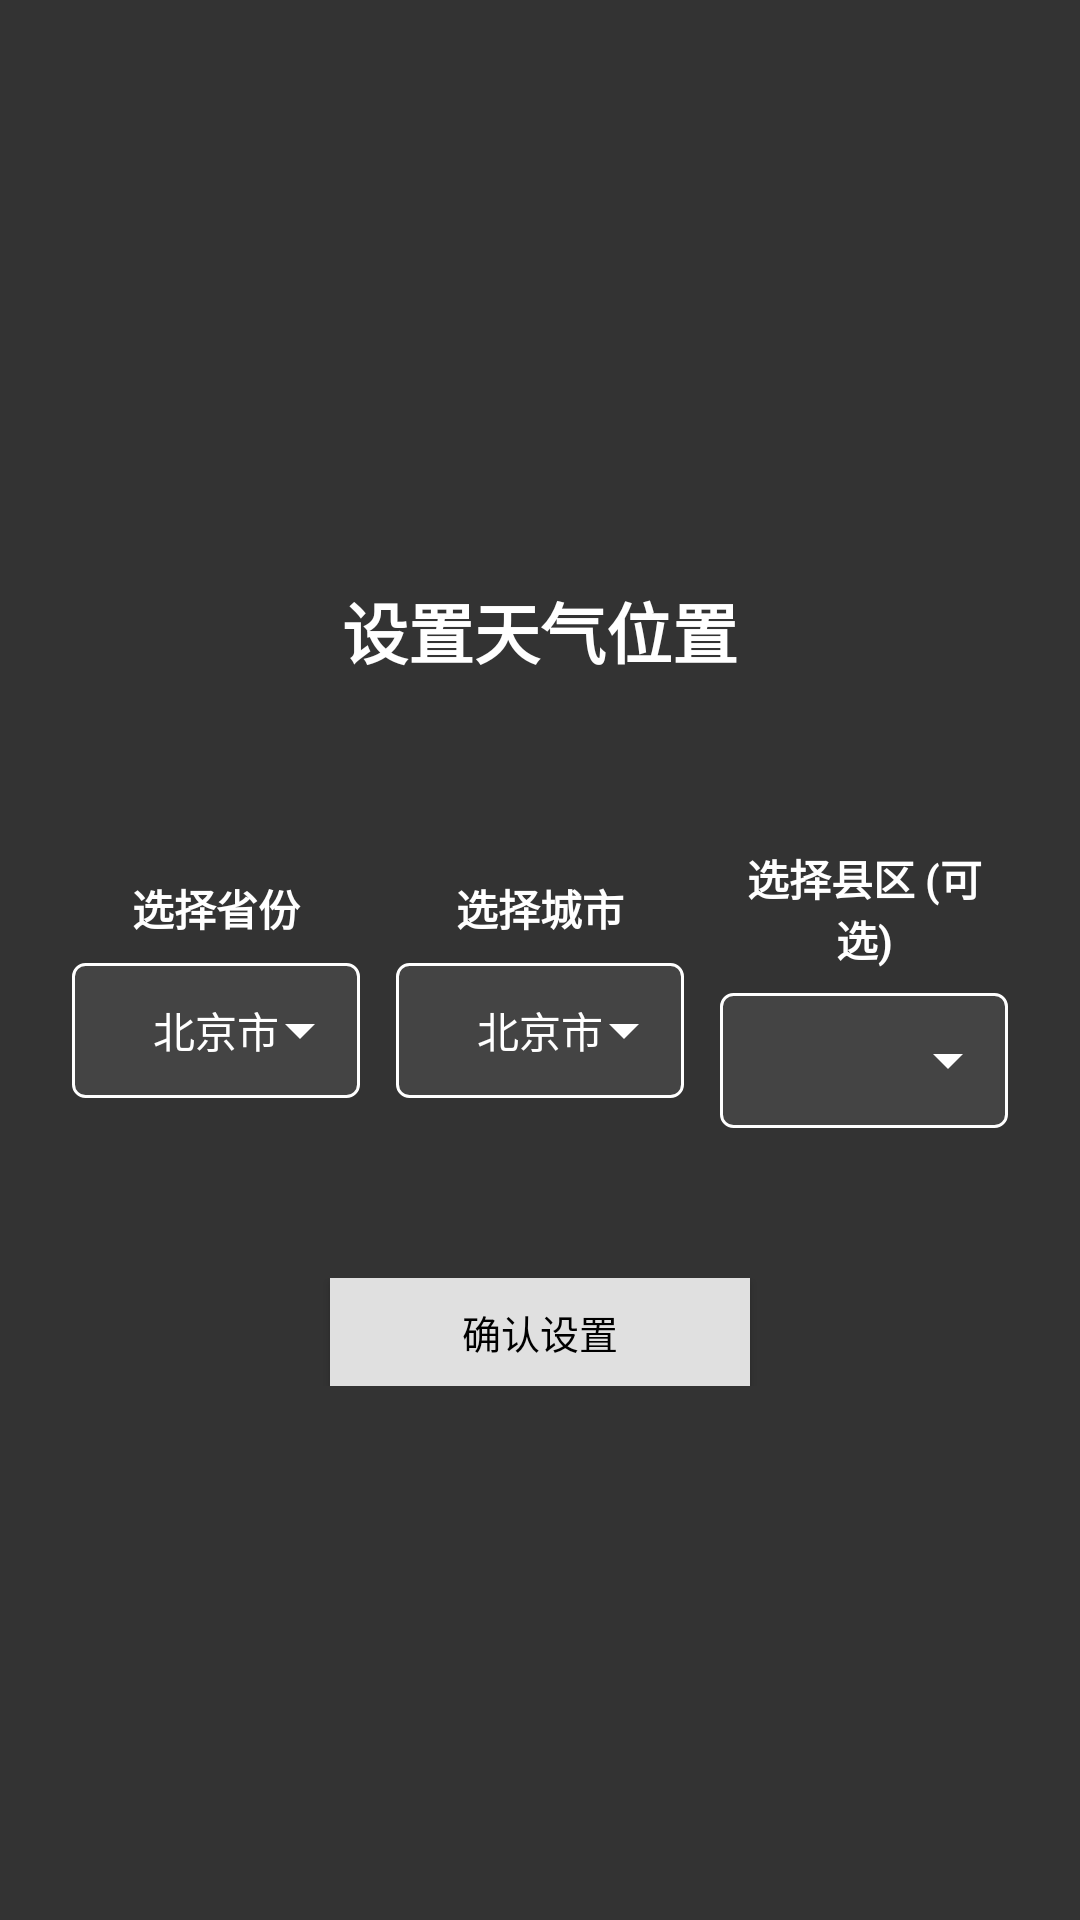

Layout XML and referenced resources for this Android screen:
<!-- AndroidManifest.xml: activity theme AppTheme -->
<!-- res/layout/activity_location_setting.xml -->
<?xml version="1.0" encoding="utf-8"?>
<LinearLayout
     xmlns:android="http://schemas.android.com/apk/res/android"
     android:layout_height="match_parent"
     android:layout_width="match_parent"
     android:background="#FF333333"
     android:gravity="center"
     android:padding="24dp"
     android:orientation="vertical">

    <LinearLayout
         android:layout_height="wrap_content"
         android:layout_width="match_parent"
         android:layout_marginBottom="40dp"
         android:gravity="center"
         android:background="#FF333333"
         android:padding="16dp"
         android:orientation="horizontal">

        <TextView
             android:layout_height="wrap_content"
             android:layout_width="wrap_content"
             android:gravity="center"
             android:textSize="22sp"
             android:textColor="#FFFFFFFF"
             android:id="@+id/titleText"
             android:text="设置天气位置"
             android:textStyle="bold" />

    </LinearLayout>

    <LinearLayout
         android:layout_height="wrap_content"
         android:layout_width="match_parent"
         android:layout_marginBottom="30dp"
         android:gravity="center_vertical"
         android:orientation="horizontal">

        <LinearLayout
             android:layout_height="wrap_content"
             android:layout_width="0dp"
             android:paddingEnd="8dp"
             android:orientation="vertical"
             android:layout_weight="1">

            <TextView
                 android:layout_height="wrap_content"
                 android:layout_width="match_parent"
                 android:layout_marginBottom="8dp"
                 android:gravity="center"
                 android:textSize="14sp"
                 android:textColor="#FFFFFFFF"
                 android:text="选择省份"
                 android:textStyle="bold" />

            <RelativeLayout
                 android:layout_height="45dp"
                 android:layout_width="match_parent">

                <TextView
                     android:layout_height="45dp"
                     android:layout_width="match_parent"
                     android:paddingEnd="8dp"
                     android:background="@drawable/spinner_background_no_arrow"
                     android:gravity="center"
                     android:ellipsize="end"
                     android:textColor="#FFFFFFFF"
                     android:singleLine="true"
                     android:paddingStart="8dp"
                     android:id="@+id/provinceTextView"
                     android:text="北京市" />

                <ImageView
                     android:layout_height="24dp"
                     android:layout_width="24dp"
                     android:layout_marginEnd="8dp"
                     android:src="@drawable/ic_arrow_drop_down_gray"
                     android:contentDescription="下拉箭头"
                     android:layout_centerVertical="true"
                     android:layout_alignParentEnd="true"
                     android:id="@+id/provinceArrow" />

            </RelativeLayout>

        </LinearLayout>

        <LinearLayout
             android:layout_height="wrap_content"
             android:layout_width="0dp"
             android:paddingEnd="4dp"
             android:orientation="vertical"
             android:paddingStart="4dp"
             android:layout_weight="1">

            <TextView
                 android:layout_height="wrap_content"
                 android:layout_width="match_parent"
                 android:layout_marginBottom="8dp"
                 android:gravity="center"
                 android:textSize="14sp"
                 android:textColor="#FFFFFFFF"
                 android:text="选择城市"
                 android:textStyle="bold" />

            <RelativeLayout
                 android:layout_height="45dp"
                 android:layout_width="match_parent">

                <TextView
                     android:layout_height="45dp"
                     android:layout_width="match_parent"
                     android:paddingEnd="8dp"
                     android:background="@drawable/spinner_background_no_arrow"
                     android:gravity="center"
                     android:ellipsize="end"
                     android:textColor="#FFFFFFFF"
                     android:singleLine="true"
                     android:paddingStart="8dp"
                     android:id="@+id/cityTextView"
                     android:text="北京市" />

                <ImageView
                     android:layout_height="24dp"
                     android:layout_width="24dp"
                     android:layout_marginEnd="8dp"
                     android:src="@drawable/ic_arrow_drop_down_gray"
                     android:contentDescription="下拉箭头"
                     android:layout_centerVertical="true"
                     android:layout_alignParentEnd="true"
                     android:id="@+id/cityArrow" />

            </RelativeLayout>

        </LinearLayout>

        <LinearLayout
             android:layout_height="wrap_content"
             android:layout_width="0dp"
             android:orientation="vertical"
             android:paddingStart="8dp"
             android:layout_weight="1">

            <TextView
                 android:layout_height="wrap_content"
                 android:layout_width="match_parent"
                 android:layout_marginBottom="8dp"
                 android:gravity="center"
                 android:textSize="14sp"
                 android:textColor="#FFFFFFFF"
                 android:text="选择县区 (可选)"
                 android:textStyle="bold" />

            <RelativeLayout
                 android:layout_height="45dp"
                 android:layout_width="match_parent">

                <TextView
                     android:layout_height="45dp"
                     android:layout_width="match_parent"
                     android:paddingEnd="8dp"
                     android:background="@drawable/spinner_background_no_arrow"
                     android:gravity="center"
                     android:ellipsize="end"
                     android:textColor="#FFFFFFFF"
                     android:singleLine="true"
                     android:paddingStart="8dp"
                     android:id="@+id/districtTextView"
                     android:text="" />

                <ImageView
                     android:layout_height="24dp"
                     android:layout_width="24dp"
                     android:layout_marginEnd="8dp"
                     android:src="@drawable/ic_arrow_drop_down_gray"
                     android:contentDescription="下拉箭头"
                     android:layout_centerVertical="true"
                     android:layout_alignParentEnd="true"
                     android:id="@+id/districtArrow" />

            </RelativeLayout>

        </LinearLayout>

    </LinearLayout>

    <LinearLayout
         android:layout_height="wrap_content"
         android:layout_width="match_parent"
         android:gravity="center"
         android:orientation="horizontal"
         android:layout_marginTop="20dp"
         android:id="@+id/buttonContainer">

        <Button
             android:layout_height="36dp"
             android:layout_width="140dp"
             android:background="@color/light_gray"
             android:focusableInTouchMode="true"
             android:textSize="13sp"
             android:textColor="#FF000000"
             android:focusable="true"
             android:id="@+id/confirmButton"
             android:text="确认设置" />

    </LinearLayout>

</LinearLayout>
<!-- resources referenced by this layout -->
<resources>
  <color name="light_gray">#FFE0E0E0</color>
  <!-- drawable ic_arrow_drop_down_gray: png bitmap (drawable-hdpi, 160 bytes) -->
  <!-- drawable spinner_background_no_arrow (drawable) -->
  <?xml version="1.0" encoding="utf-8"?>
  <shape xmlns:android="http://schemas.android.com/apk/res/android">
      
      <solid android:color="#FF444444" />
      <stroke 
          android:width="1dp" 
          android:color="#FFFFFFFF" />
      <corners android:radius="4dp" />
      <padding 
          android:left="8dp" 
          android:top="8dp" 
          android:right="8dp" 
          android:bottom="8dp" />
  </shape>
  <style name="AppTheme" parent="Theme.AppCompat.Light.NoActionBar">
          <item name="android:windowBackground">@android:color/black</item>
          <item name="android:windowFullscreen">true</item>
          <item name="android:windowNoTitle">true</item>
          
          <item name="colorPrimary">@color/purple_500</item>
          <item name="colorPrimaryDark">@color/purple_700</item>
          <item name="colorAccent">@color/teal_200</item>
      </style>
  <color name="purple_500">#FF6200EE</color>
  <color name="purple_700">#FF3700B3</color>
  <color name="teal_200">#FF03DAC5</color>
</resources>
